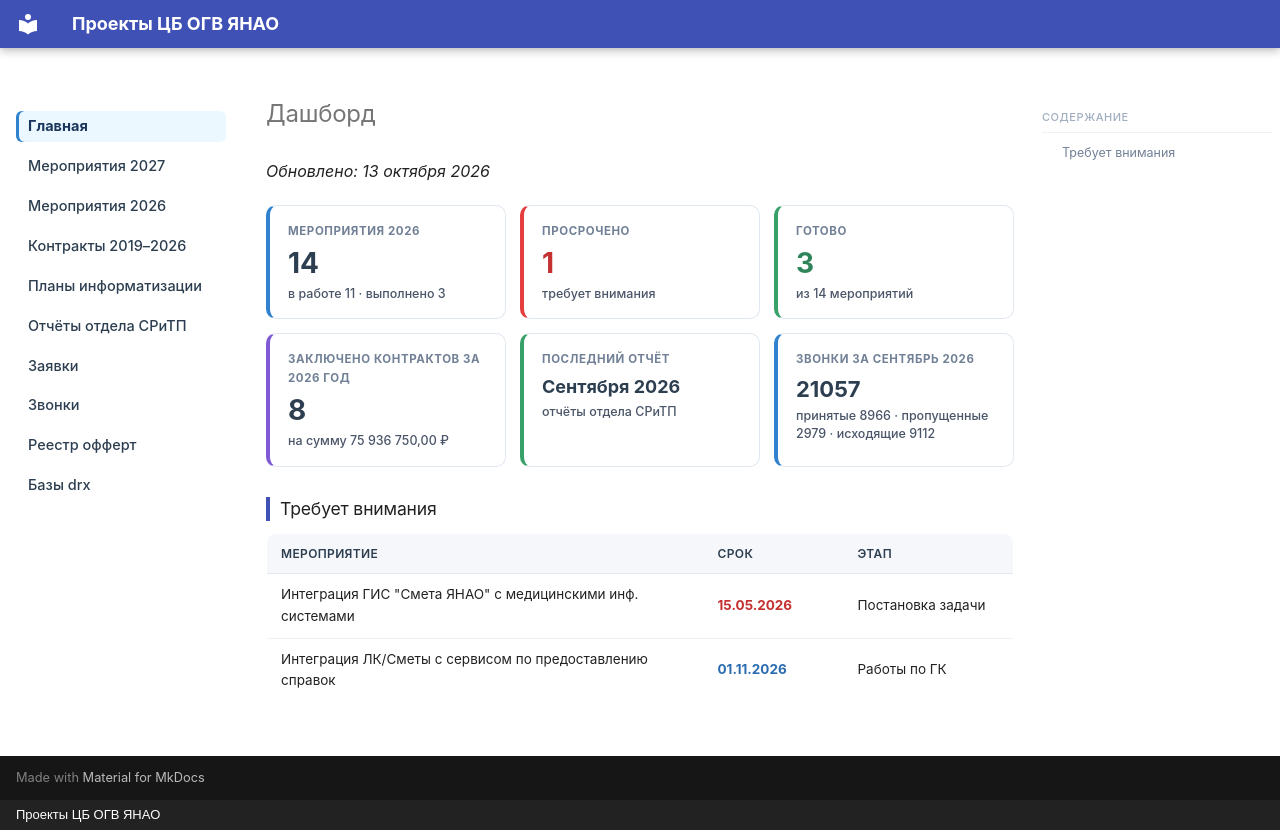

repository: mihailsapogov1978-arch/my-docs · page: index.html · generator: mkdocs · copyright: Проекты ЦБ ОГВ ЯНАО

<style>
.dash-grid {
    display: grid;
    grid-template-columns: repeat(auto-fill, minmax(240px, 1fr));
    gap: 14px;
    margin: 20px 0 30px 0;
    font-family: -apple-system, BlinkMacSystemFont, "Segoe UI", Roboto, Helvetica, Arial, sans-serif;
}
.dash-card {
    display: block;
    background: #fff;
    border: 1px solid #e2e8f0;
    border-left: 4px solid #2b6cb0;
    border-radius: 10px;
    padding: 16px 18px;
    text-decoration: none !important;
    color: inherit !important;
    transition: box-shadow 0.15s, transform 0.15s;
}
.dash-card:hover {
    box-shadow: 0 4px 14px rgba(43, 108, 176, 0.10);
    transform: translateY(-1px);
}
.dash-card .dc-label {
    font-size: 11.5px;
    text-transform: uppercase;
    letter-spacing: 0.05em;
    color: #718096;
    font-weight: 700;
    margin-bottom: 8px;
}
.dash-card .dc-value {
    font-size: 28px;
    font-weight: 700;
    color: #2c3e50;
    line-height: 1.1;
    margin-bottom: 6px;
}
.dash-card .dc-value.dc-good { color: #2f855a; }
.dash-card .dc-value.dc-warn { color: #b7791f; }
.dash-card .dc-value.dc-bad  { color: #c53030; }
.dash-card .dc-sub {
    font-size: 12.5px;
    color: #4a5568;
    font-weight: 500;
    line-height: 1.4;
}
.dash-card.dc-done    { border-left-color: #38a169; }
.dash-card.dc-work    { border-left-color: #e6b800; }
.dash-card.dc-late    { border-left-color: #e53e3e; }
.dash-card.dc-neutral { border-left-color: #805ad5; }
.dash-card.dc-info    { border-left-color: #3182ce; }

.attn-table {
    width: 100%;
    border-collapse: collapse;
    background: #fff;
    border: 1px solid #e2e8f0;
    border-radius: 10px;
    overflow: hidden;
    font-family: -apple-system, BlinkMacSystemFont, "Segoe UI", Roboto, Helvetica, Arial, sans-serif;
    font-size: 13.5px;
    margin: 12px 0 24px 0;
}
.attn-table th {
    background: #f5f7fa;
    color: #2c3e50;
    font-weight: 600;
    text-align: left;
    padding: 10px 14px;
    border-bottom: 1px solid #e2e8f0;
    font-size: 12px;
    text-transform: uppercase;
    letter-spacing: 0.03em;
}
.attn-table td {
    padding: 10px 14px;
    border-bottom: 1px solid #eef2f6;
    vertical-align: middle;
}
.attn-table tr:last-child td { border-bottom: none; }
.attn-table .at-deadline { white-space: nowrap; font-weight: 700; }
.attn-table .at-deadline.overdue { color: #c53030; }
.attn-table .at-deadline.soon    { color: #b7791f; }
.attn-table .at-deadline.near    { color: #2b6cb0; }

.attn-empty {
    padding: 14px 18px;
    background: #f0fff4;
    border: 1px solid #c6f6d5;
    border-radius: 8px;
    color: #276749;
    font-size: 13.5px;
    font-family: -apple-system, BlinkMacSystemFont, "Segoe UI", Roboto, Helvetica, Arial, sans-serif;
}
</style>

# Дашборд

*Обновлено: 13 октября 2026*

<div class="dash-grid">
<a class="dash-card dc-info" href="projects_2026/roadmap/">
    <div class="dc-label">Мероприятия 2026</div>
    <div class="dc-value">14</div>
    <div class="dc-sub">в работе 11 · выполнено 3</div>
</a>
<a class="dash-card dc-late" href="calendar/">
    <div class="dc-label">Просрочено</div>
    <div class="dc-value dc-bad">1</div>
    <div class="dc-sub">требует внимания</div>
</a>
<a class="dash-card dc-done" href="projects_2026/roadmap/">
    <div class="dc-label">Готово</div>
    <div class="dc-value dc-good">3</div>
    <div class="dc-sub">из 14 мероприятий</div>
</a>
<a class="dash-card dc-neutral" href="Contracts/svod_gk/">
    <div class="dc-label">Заключено контрактов за 2026 год</div>
    <div class="dc-value">8</div>
    <div class="dc-sub">на сумму 75 936 750,00 ₽</div>
</a>
<a class="dash-card dc-done" href="reports/">
    <div class="dc-label">Последний отчёт</div>
    <div class="dc-value" style="font-size:18px;">Сентября 2026</div>
    <div class="dc-sub">отчёты отдела СРиТП</div>
</a>
<a class="dash-card dc-info" href="calls/calls/">
    <div class="dc-label">Звонки за Сентябрь 2026</div>
    <div class="dc-value" style="font-size:22px;">21057</div>
    <div class="dc-sub">принятые 8966 · пропущенные 2979 · исходящие 9112</div>
</a>
</div>

## Требует внимания

<table class="attn-table">
<thead><tr><th>Мероприятие</th><th style="width:140px;">Срок</th><th style="width:170px;">Этап</th></tr></thead>
<tbody>
<tr><td>Интеграция ГИС "Смета ЯНАО" с медицинскими инф. системами</td><td class="at-deadline overdue">15.05.2026</td><td>Постановка задачи</td></tr>
<tr><td>Интеграция ЛК/Сметы с сервисом по предоставлению справок</td><td class="at-deadline near">01.11.2026</td><td>Работы по ГК</td></tr>
</tbody></table>
